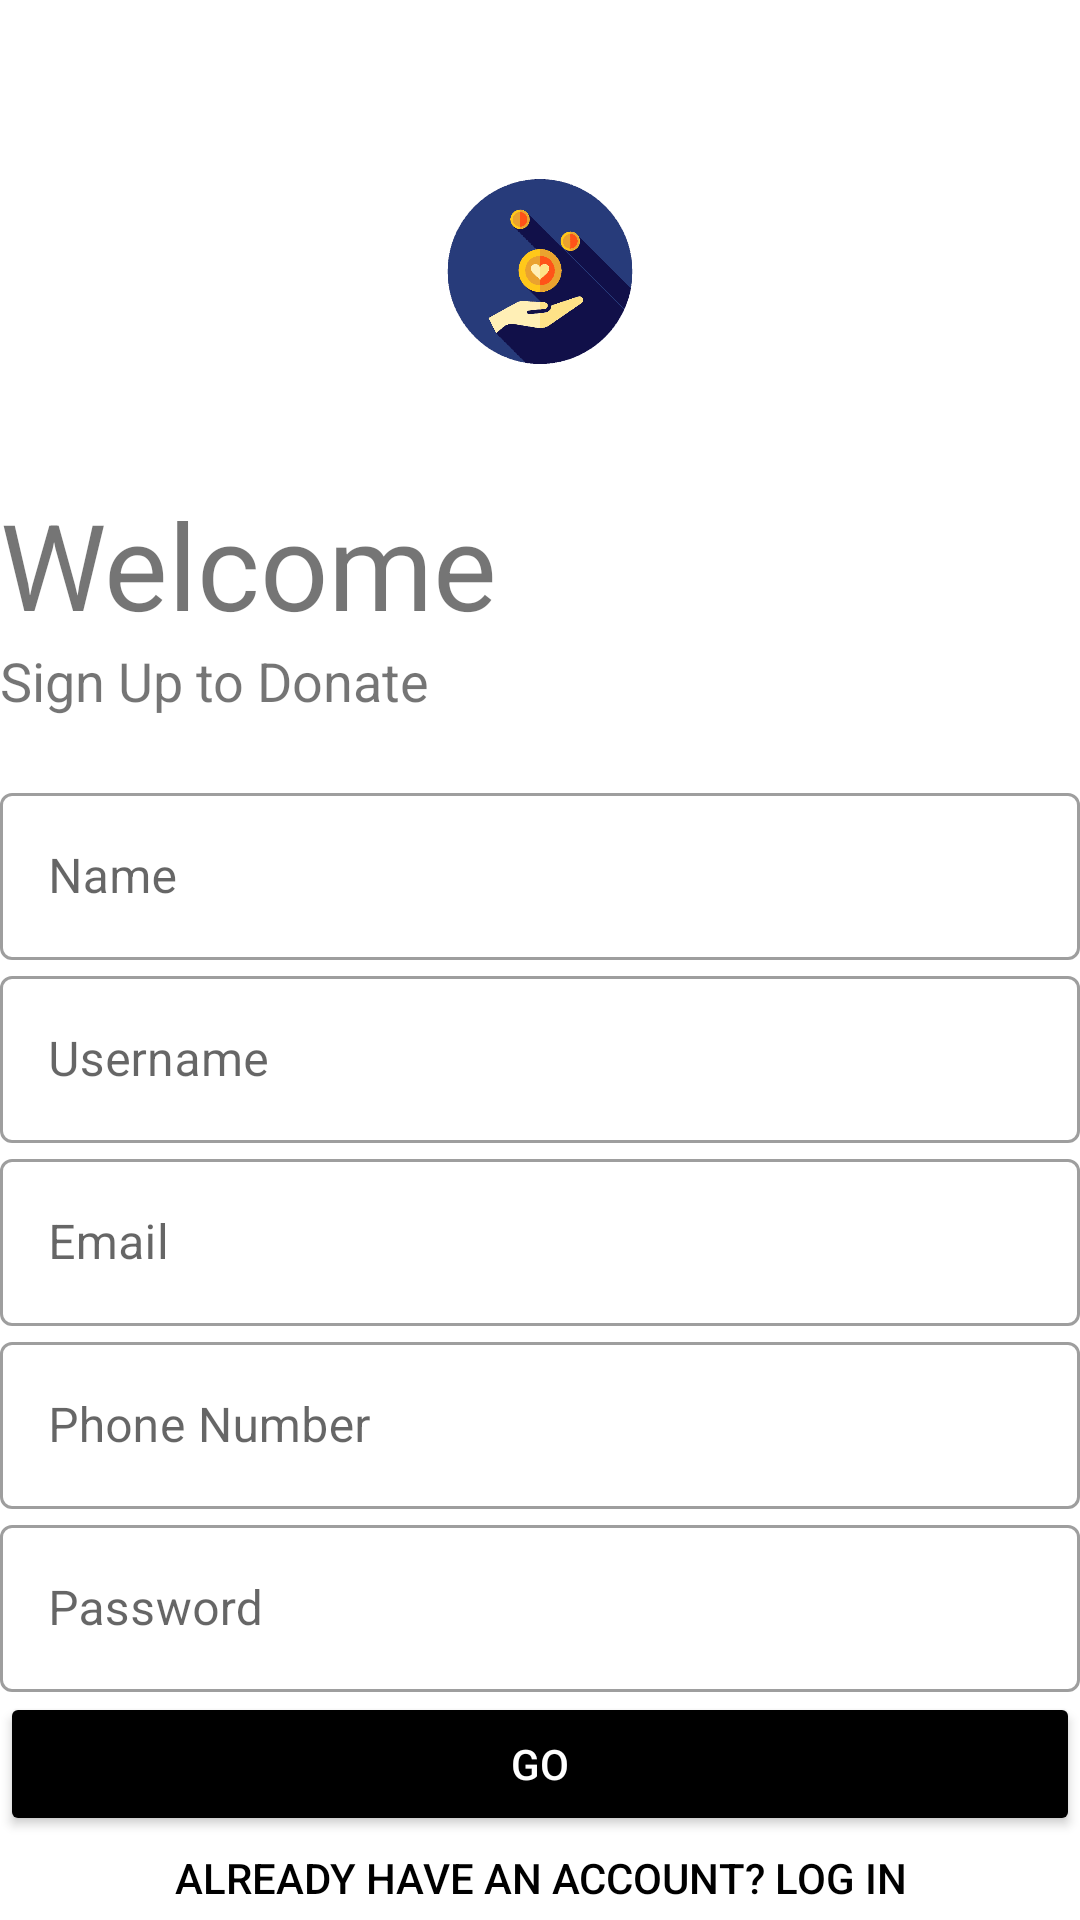

Produce the Android XML layout that renders to this screen, including the resource entries it uses.
<!-- AndroidManifest.xml: application theme Theme.DonatorsApp -->
<!-- res/layout/activity_sign_up_page.xml -->
<?xml version="1.0" encoding="utf-8"?>
<LinearLayout xmlns:android="http://schemas.android.com/apk/res/android"
    xmlns:app="http://schemas.android.com/apk/res-auto"
    xmlns:tools="http://schemas.android.com/tools"
    android:layout_width="match_parent"
    android:layout_height="match_parent"
    tools:context=".Sign_up_page"
    android:orientation="vertical"
    android:background="@color/white">

    <ImageView
        android:layout_width="match_parent"
        android:layout_height="181dp"
        android:src="@mipmap/iconapp"

        />
<TextView
    android:layout_width="wrap_content"
    android:layout_height="wrap_content"
    android:text="Welcome"
    android:textSize="40sp"
    android:layout_marginTop="-20dp"/>

<TextView
    android:layout_width="wrap_content"
    android:layout_height="wrap_content"
    android:text="Sign Up to Donate"
    android:textSize="18sp"
    />

    <LinearLayout
        android:layout_width="match_parent"
        android:layout_height="wrap_content"
        android:orientation="vertical"
        android:layout_marginTop="20dp"

        >
     <com.google.android.material.textfield.TextInputLayout
         android:id="@+id/name"
         android:layout_width="match_parent"
         android:layout_height="wrap_content"
         style="@style/Widget.MaterialComponents.TextInputLayout.OutlinedBox"
         android:hint="Name">

         <com.google.android.material.textfield.TextInputEditText
             android:id="@+id/regname"
             android:layout_width="match_parent"
             android:layout_height="wrap_content"
             android:inputType="text" />
     </com.google.android.material.textfield.TextInputLayout>
        <com.google.android.material.textfield.TextInputLayout
            android:id="@+id/username"
            android:layout_width="match_parent"
            android:layout_height="wrap_content"
            style="@style/Widget.MaterialComponents.TextInputLayout.OutlinedBox"
            android:hint="Username">

            <com.google.android.material.textfield.TextInputEditText
                android:id="@+id/regUsername1"
                android:layout_width="match_parent"
                android:layout_height="wrap_content"
                android:inputType="text" />
        </com.google.android.material.textfield.TextInputLayout>
        <com.google.android.material.textfield.TextInputLayout
            android:id="@+id/email"
            android:layout_width="match_parent"
            android:layout_height="wrap_content"
            style="@style/Widget.MaterialComponents.TextInputLayout.OutlinedBox"
            android:hint="Email">

            <com.google.android.material.textfield.TextInputEditText
                android:id="@+id/regEmail"
                android:layout_width="match_parent"
                android:layout_height="wrap_content"
                android:inputType="textEmailAddress" />
        </com.google.android.material.textfield.TextInputLayout>
        <com.google.android.material.textfield.TextInputLayout
            android:id="@+id/phone"
            android:layout_width="match_parent"
            android:layout_height="wrap_content"
            style="@style/Widget.MaterialComponents.TextInputLayout.OutlinedBox"
            android:hint="Phone Number">

            <com.google.android.material.textfield.TextInputEditText
                android:id="@+id/regNumber"
                android:layout_width="match_parent"
                android:layout_height="wrap_content"
                android:inputType="number" />
        </com.google.android.material.textfield.TextInputLayout>
        <com.google.android.material.textfield.TextInputLayout
            android:id="@+id/password1"
            android:layout_width="match_parent"
            android:layout_height="wrap_content"
            style="@style/Widget.MaterialComponents.TextInputLayout.OutlinedBox"
            android:hint="Password"
            app:passwordToggleEnabled="false">

            <com.google.android.material.textfield.TextInputEditText
                android:id="@+id/regpass"
                android:layout_width="match_parent"
                android:layout_height="wrap_content"
                android:inputType="textPassword" />
        </com.google.android.material.textfield.TextInputLayout>


    </LinearLayout>

    <Button
        android:id="@+id/regButn"
        android:layout_width="match_parent"
        android:layout_height="wrap_content"
        android:backgroundTint="#000"
        android:text="GO"
        android:textColor="#fff" />

    <Button
        android:id="@+id/regToLogIn"
        android:layout_width="match_parent"
        android:layout_height="wrap_content"
        android:background="#00000000"
        android:text="Already have an account? Log In"
        android:textColor="@color/black" />

</LinearLayout>
<!-- resources referenced by this layout -->
<resources>
  <!-- mipmap iconapp: png bitmap (mipmap-xxhdpi, 50542 bytes) -->
  <style name="Theme.DonatorsApp" parent="Theme.MaterialComponents.DayNight.NoActionBar">
          
          <item name="colorPrimary">@color/purple_500</item>
          <item name="colorPrimaryVariant">@color/purple_700</item>
          <item name="colorOnPrimary">@color/white</item>
          
          <item name="colorSecondary">@color/teal_200</item>
          <item name="colorSecondaryVariant">@color/teal_700</item>
          <item name="colorOnSecondary">@color/black</item>
          
          <item name="android:statusBarColor" tools:targetApi="l">?attr/colorPrimaryVariant</item>
          
      </style>
  <!-- not gathered from this repository: default colours our renderer supplied (Android Studio template values) -->
  <color name="purple_500">#FF6200EE</color>
  <color name="purple_700">#FF3700B3</color>
  <color name="teal_200">#FF03DAC5</color>
  <color name="teal_700">#FF018786</color>
  <color name="black">#FF000000</color>
  <color name="white">#FFFFFFFF</color>
</resources>
